Run: headless pygame with SDL's dummy video driver; simulated clock (each Clock.tick advances the game by its frame time, no real sleeping); random seed 0; keys injected as events and as key.get_pressed() state; no mouse input; restart key R tapped at the start of phases 3 and 4.
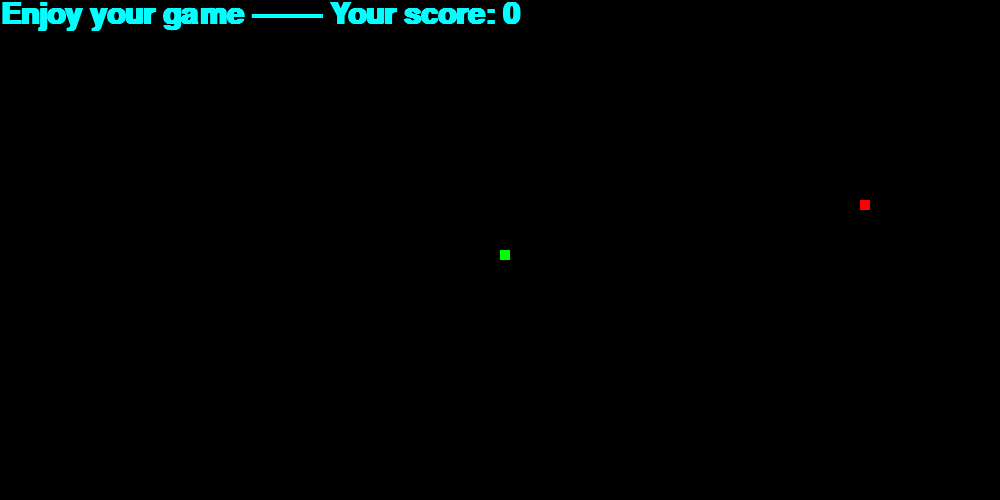
Frame 1 of 4 · flips 1–60 · no input
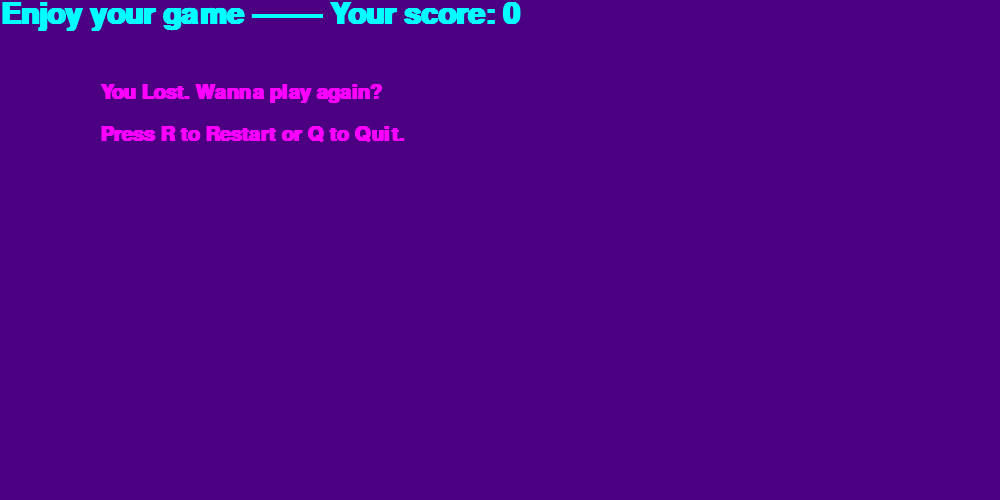
Frame 2 of 4 · flips 61–180 · tapped SPACE, RETURN · held RIGHT (→), D
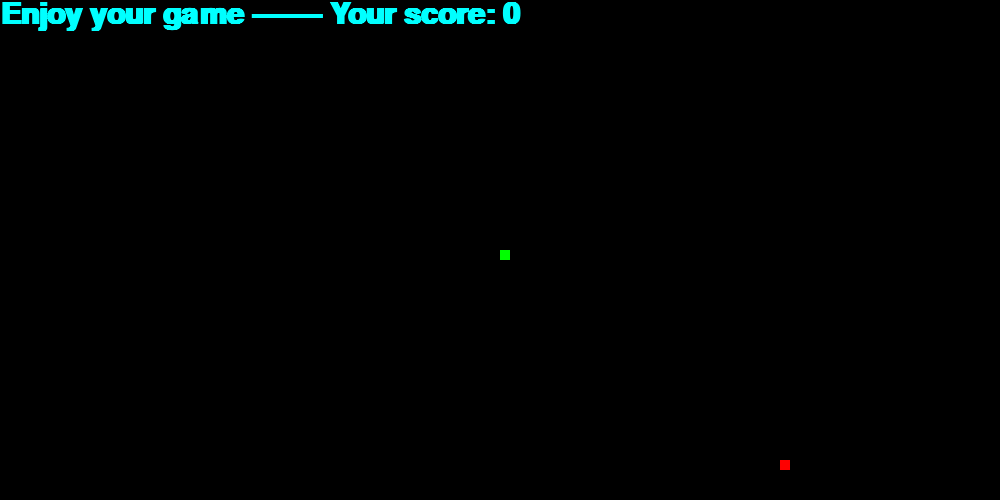
Frame 3 of 4 · flips 181–300 · tapped R · held DOWN (↓), S
Frame 4 of 4 · flips 301–420 · tapped R · held LEFT (←), A, UP (↑), W · screen same as frame 2, image omitted

The pygame program that drew these frames:

import pygame
import time
import random

pygame.init()

color_1 = (0, 0, 0)        # Deep black background
color_2 = (0, 255, 255)    # Cyan for text and score
color_3 = (0, 255, 0)      # Neon green for the snake
color_4 = (255, 0, 255)    # Magenta for game over text
color_5 = (255, 0, 0)      # Bright red for the food
color_6 = (75, 0, 130)

screen_length = 1000
screen_height = 500
add_caption = pygame.display.set_mode((screen_length, screen_height))

pygame.display.set_caption('Snake Game')

timer = pygame.time.Clock()

snake_block = 10
snake_speed = 10

display_style = pygame.font.SysFont('courier', 30, 'bold')
score_font = pygame.font.SysFont('courier', 45, 'bold')

def final_score(score):
    value = score_font.render('Enjoy your game ------- Your score: ' + str(score), True, color_2)
    add_caption.blit(value, [0, 0])

def make_snake(snake_block, list_snake):
    for x in list_snake:
        pygame.draw.rect(add_caption, color_3, [x[0], x[1], snake_block, snake_block])

def display_msg(msg, color, x_coord, y_coord):
    message = display_style.render(msg, True, color)
    add_caption.blit(message, [x_coord, y_coord])

def game_start():
    game_over = False
    game_close = False

    value_x1 = screen_length / 2
    value_y1 = screen_height / 2

    new_x1 = 0
    new_y1 = 0

    list_snake = []
    snake_len = 1

    foodx_pos = round(random.randrange(0, screen_length - snake_block) / 10.0) * 10.0
    foodY_pos = round(random.randrange(0, screen_height - snake_block) / 10.0) * 10.0

    while not game_over:
        while game_close:
            add_caption.fill(color_6)
            display_msg('You Lost. Wanna play again?', color_4, screen_length / 10, screen_height / 6)
            display_msg('Press R to Restart or Q to Quit.', color_4, screen_length / 10, screen_height / 4)
            final_score(snake_len - 1)
            pygame.display.update()

            for event in pygame.event.get():
                if event.type == pygame.KEYDOWN:
                    if event.key == pygame.K_q:
                        game_over = True
                        game_close = False
                    if event.key == pygame.K_r:
                        game_start()

        for event in pygame.event.get():
            if event.type == pygame.QUIT:
                game_over = True
            if event.type == pygame.KEYDOWN:
                if event.key == pygame.K_LEFT:
                    new_x1 = -snake_block
                    new_y1 = 0
                elif event.key == pygame.K_RIGHT:
                    new_x1 = snake_block
                    new_y1 = 0
                elif event.key == pygame.K_UP:
                    new_x1 = 0
                    new_y1 = -snake_block
                elif event.key == pygame.K_DOWN:
                    new_x1 = 0
                    new_y1 = snake_block

        if value_x1 >= screen_length or value_x1 < 0 or value_y1 >= screen_height or value_y1 < 0:
            game_close = True

        value_x1 += new_x1
        value_y1 += new_y1

        add_caption.fill(color_1)
        pygame.draw.rect(add_caption, color_5, [foodx_pos, foodY_pos, snake_block, snake_block])

        snake_head = []
        snake_head.append(value_x1)
        snake_head.append(value_y1)
        list_snake.append(snake_head)

        if len(list_snake) > snake_len:
            del list_snake[0]

        for x in list_snake[:-1]:
            if x == snake_head:
                game_close = True

        make_snake(snake_block, list_snake)

        if value_x1 == foodx_pos and value_y1 == foodY_pos:
            foodx_pos = round(random.randrange(0, screen_length - snake_block) / 10.0) * 10.0
            foodY_pos = round(random.randrange(0, screen_height - snake_block) / 10.0) * 10.0
            snake_len += 1

        final_score(snake_len - 1)
        pygame.display.update()

        timer.tick(snake_speed)

    pygame.quit()
    quit()

game_start()
